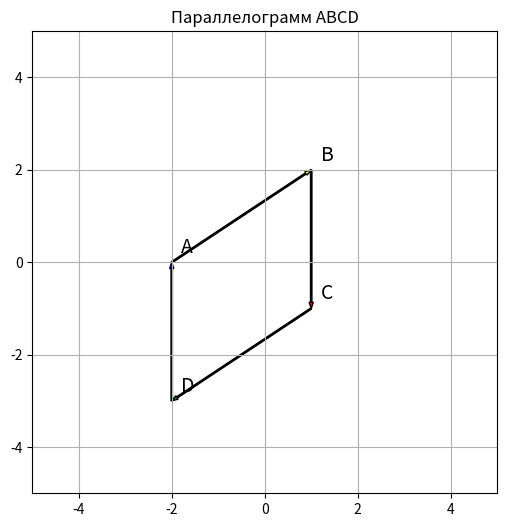
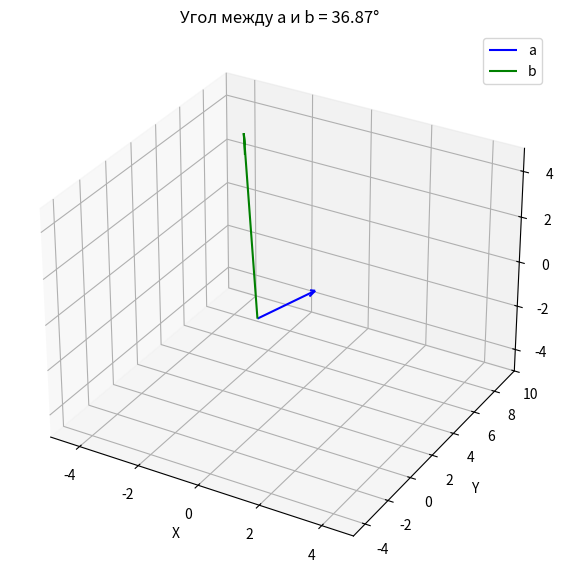
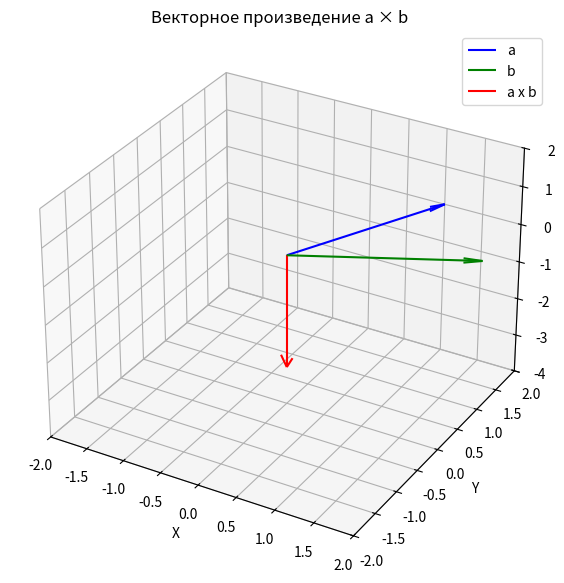
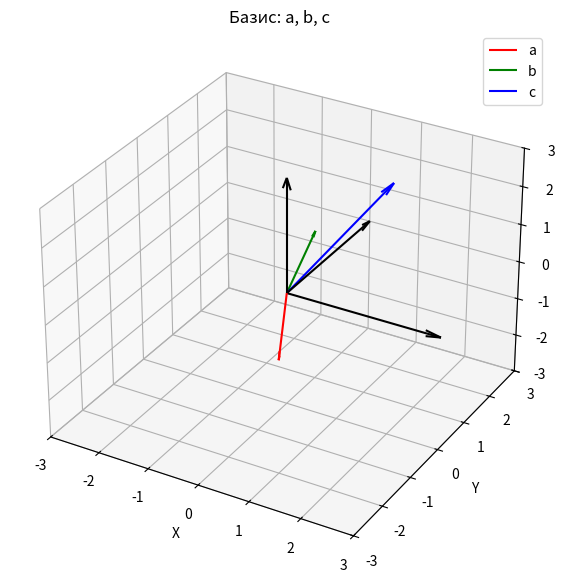
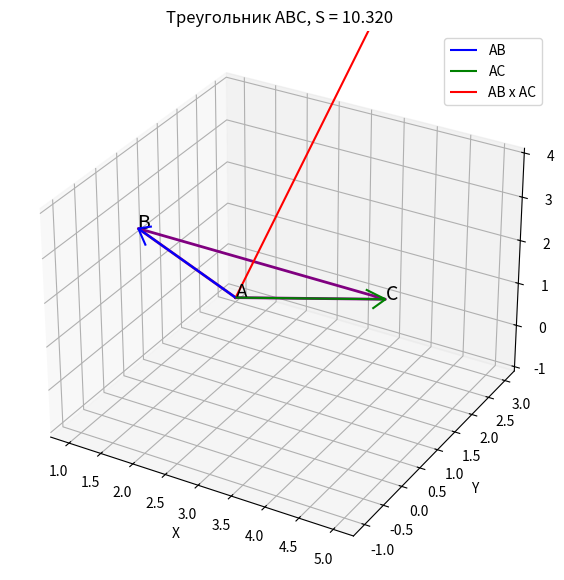
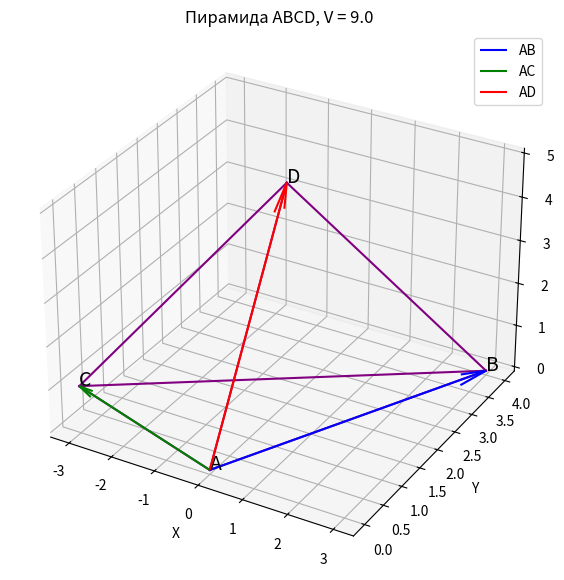

Recreate these plots in Python, in order.
import matplotlib.pyplot as plt
import numpy as np

A = np.array([-2, 0])
B = np.array([1, 2])
C = np.array([1, -1])

D = A + C - B
print("Вершина D:", D)

plt.figure(figsize=(6, 6))
plt.grid()
plt.xlim(-5, 5)
plt.ylim(-5, 5)

plt.arrow(*A, *(B - A), width=0.03, length_includes_head=True, facecolor='Yellow')
plt.arrow(*B, *(C - B), width=0.03, length_includes_head=True, facecolor='Red')
plt.arrow(*C, *(D - C), width=0.03, length_includes_head=True, facecolor='Green')
plt.arrow(*D, *(A - D), width=0.03, length_includes_head=True, facecolor='Blue')

for name, pt in zip('ABCD', [A, B, C, D]):
    plt.text(pt[0] + 0.2, pt[1] + 0.2, name, fontsize=14)

plt.title("Параллелограмм ABCD")
plt.show()





import matplotlib.pyplot as plt
import numpy as np

a = np.array([0, 5, -1])
b = np.array([-4, 9, 3])

dot = np.dot(a, b)
cos_angle = dot / np.linalg.norm(a) / np.linalg.norm(b)
angle = np.arccos(cos_angle)

print('Скалярное произведение a·b:', dot)
print('Косинус угла:', cos_angle)
print('Угол (рад):', angle)
print('Угол (град):', np.degrees(angle))

fig = plt.figure(figsize=(7, 7))
ax = fig.add_subplot(111, projection='3d')

O = np.array([0, 0, 0])
ax.quiver(*O, *a, color='Blue', label='a', arrow_length_ratio=0.1)
ax.quiver(*O, *b, color='Green', label='b', arrow_length_ratio=0.1)

ax.set_xlim([-5, 5])
ax.set_ylim([-5, 10])
ax.set_zlim([-5, 5])
ax.set_xlabel('X'); ax.set_ylabel('Y'); ax.set_zlabel('Z')
ax.set_title(f"Угол между a и b = {np.degrees(angle):.2f}°")
plt.legend()
plt.show()




import matplotlib.pyplot as plt
import numpy as np

fig = plt.figure(figsize=(7, 7))
ax = fig.add_subplot(111, projection='3d')

O = np.array([0, 0, 0])
a = np.array([1, 2, 0])
b = np.array([2, 1, 0])
c = np.cross(a, b)

print("a x b =", c)

ax.quiver(*O, *a, color='Blue', label='a', arrow_length_ratio=0.1)
ax.quiver(*O, *b, color='Green', label='b', arrow_length_ratio=0.1)
ax.quiver(*O, *c, color='Red', label='a x b', arrow_length_ratio=0.1)

ax.set_xlim([-2, 2])
ax.set_ylim([-2, 2])
ax.set_zlim([-4, 2])
ax.set_xlabel('X'); ax.set_ylabel('Y'); ax.set_zlabel('Z')
ax.set_title("Векторное произведение a × b")
plt.legend()
plt.show()


import matplotlib.pyplot as plt
import numpy as np

fig = plt.figure(figsize=(7, 7))
ax = fig.add_subplot(111, projection='3d')

O = np.array([0, 0, 0])
a = np.array([1, -2, 0])
b = np.array([0, 1, 1])
c = np.array([1, 2, 2])

ax.quiver(*O, *a, color='Red', label='a', arrow_length_ratio=0.1)
ax.quiver(*O, *b, color='Green', label='b', arrow_length_ratio=0.1)
ax.quiver(*O, *c, color='Blue', label='c', arrow_length_ratio=0.1)

ax.quiver(0, 0, 0, 3, 0, 0, color='Black', arrow_length_ratio=0.1)
ax.quiver(0, 0, 0, 0, 3, 0, color='Black', arrow_length_ratio=0.1)
ax.quiver(0, 0, 0, 0, 0, 3, color='Black', arrow_length_ratio=0.1)

ax.set_xlim([-3, 3]); ax.set_ylim([-3, 3]); ax.set_zlim([-3, 3])
ax.set_xlabel('X'); ax.set_ylabel('Y'); ax.set_zlabel('Z')
ax.set_title("Базис: a, b, c")

M = np.array([a, b, c])
print("Определитель:", np.linalg.det(M))

plt.legend()
plt.show()


import matplotlib.pyplot as plt
import numpy as np

fig = plt.figure(figsize=(7, 7))
ax = fig.add_subplot(111, projection='3d')

A = np.array([1, 3, -1])
B = np.array([2, -1, 4])
C = np.array([5, 0, 3])

AB = B - A
AC = C - A
cross = np.cross(AB, AC)
S = np.linalg.norm(cross) / 2

print("AB x AC =", cross)
print("Площадь S =", S)

ax.quiver(*A, *AB, color='Blue', label='AB', arrow_length_ratio=0.1)
ax.quiver(*A, *AC, color='Green', label='AC', arrow_length_ratio=0.1)
ax.quiver(*A, *cross, color='Red', label='AB x AC', arrow_length_ratio=0.1)

pts = np.array([A, B, C, A])
ax.plot(pts[:, 0], pts[:, 1], pts[:, 2], color='Purple', linewidth=2)

for name, pt in zip('ABC', [A, B, C]):
    ax.text(pt[0], pt[1], pt[2], name, fontsize=14)

ax.set_xlabel('X'); ax.set_ylabel('Y'); ax.set_zlabel('Z')
ax.set_title(f"Треугольник ABC, S = {S:.3f}")
plt.legend()
plt.show()


import matplotlib.pyplot as plt
import numpy as np

fig = plt.figure(figsize=(7, 7))
ax = fig.add_subplot(111, projection='3d')

A = np.array([0, 0, 0])
AB = np.array([3, 4, 0])
AC = np.array([-3, 0, 1])
AD = np.array([0, 2, 5])

B = A + AB
C = A + AC
D = A + AD

mixed = np.dot(AB, np.cross(AC, AD))
V = abs(mixed) / 6
print("Смешанное произведение:", mixed)
print("Объём V =", V)

ax.quiver(*A, *AB, color='Blue', label='AB', arrow_length_ratio=0.1)
ax.quiver(*A, *AC, color='Green', label='AC', arrow_length_ratio=0.1)
ax.quiver(*A, *AD, color='Red', label='AD', arrow_length_ratio=0.1)

edges = [(A, B), (A, C), (A, D), (B, C), (B, D), (C, D)]
for p, q in edges:
    ax.plot([p[0], q[0]], [p[1], q[1]], [p[2], q[2]], color='Purple', linewidth=1.5)

for name, pt in zip('ABCD', [A, B, C, D]):
    ax.text(pt[0], pt[1], pt[2], name, fontsize=14)

ax.set_xlabel('X'); ax.set_ylabel('Y'); ax.set_zlabel('Z')
ax.set_title(f"Пирамида ABCD, V = {V}")
plt.legend()
plt.show()
